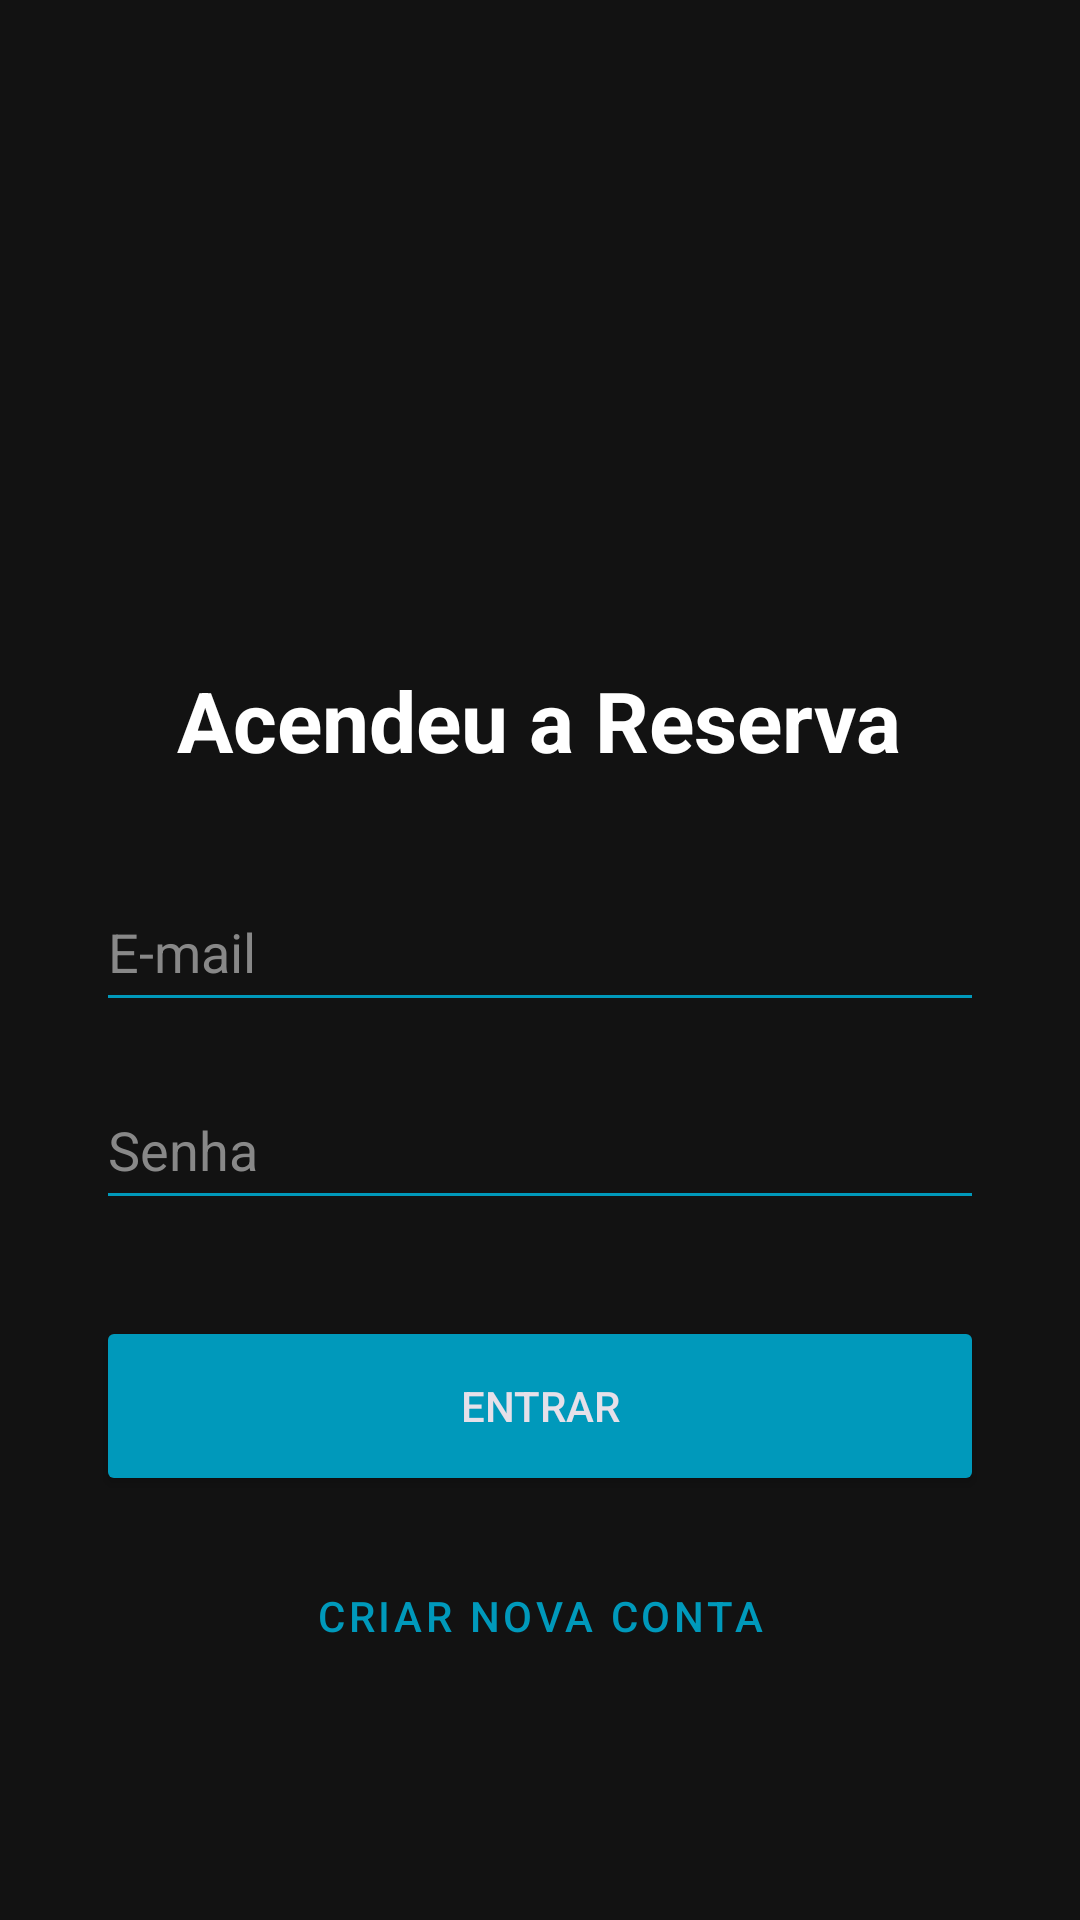

Here is an Android app screen rendered from its layout file. Give the layout XML and the strings, colors and styles it references.
<!-- AndroidManifest.xml: application theme Theme.Material3.Dark.NoActionBar -->
<!-- res/layout/activity_login.xml -->
<?xml version="1.0" encoding="utf-8"?>
<LinearLayout xmlns:android="http://schemas.android.com/apk/res/android"
    android:layout_width="match_parent"
    android:layout_height="match_parent"
    android:orientation="vertical"
    android:padding="32dp"
    android:gravity="center"
    android:background="#121212"> <ImageView
        android:layout_width="120dp"
        android:layout_height="120dp"
        android:src="@drawable/ic_fuel"
        android:layout_marginBottom="24dp"
        app:tint="#0099BB"
        xmlns:app="http://schemas.android.com/apk/res-auto"/>

    <TextView
        android:layout_width="wrap_content"
        android:layout_height="wrap_content"
        android:text="Acendeu a Reserva"
        android:textColor="#FFFFFF"
        android:textSize="28sp"
        android:textStyle="bold"
        android:layout_marginBottom="32dp"/>

    <EditText
        android:id="@+id/editEmail"
        android:layout_width="match_parent"
        android:layout_height="50dp"
        android:hint="E-mail"
        android:inputType="textEmailAddress"
        android:textColorHint="#888888"
        android:textColor="#FFFFFF"
        android:backgroundTint="#0099BB"
        android:layout_marginBottom="16dp"/>

    <EditText
        android:id="@+id/editSenha"
        android:layout_width="match_parent"
        android:layout_height="50dp"
        android:hint="Senha"
        android:inputType="textPassword"
        android:textColorHint="#888888"
        android:textColor="#FFFFFF"
        android:backgroundTint="#0099BB"
        android:layout_marginBottom="32dp"/>

    <Button
        android:id="@+id/btnLogin"
        android:layout_width="match_parent"
        android:layout_height="60dp"
        android:text="ENTRAR"
        android:backgroundTint="#0099BB"
        android:layout_marginBottom="16dp"/>

    <Button
        android:id="@+id/btnCadastrar"
        style="@style/Widget.MaterialComponents.Button.TextButton"
        android:layout_width="match_parent"
        android:layout_height="wrap_content"
        android:text="Criar nova conta"
        android:textColor="#0099BB"/>

</LinearLayout>
<!-- resources referenced by this layout -->
<resources>

</resources>
